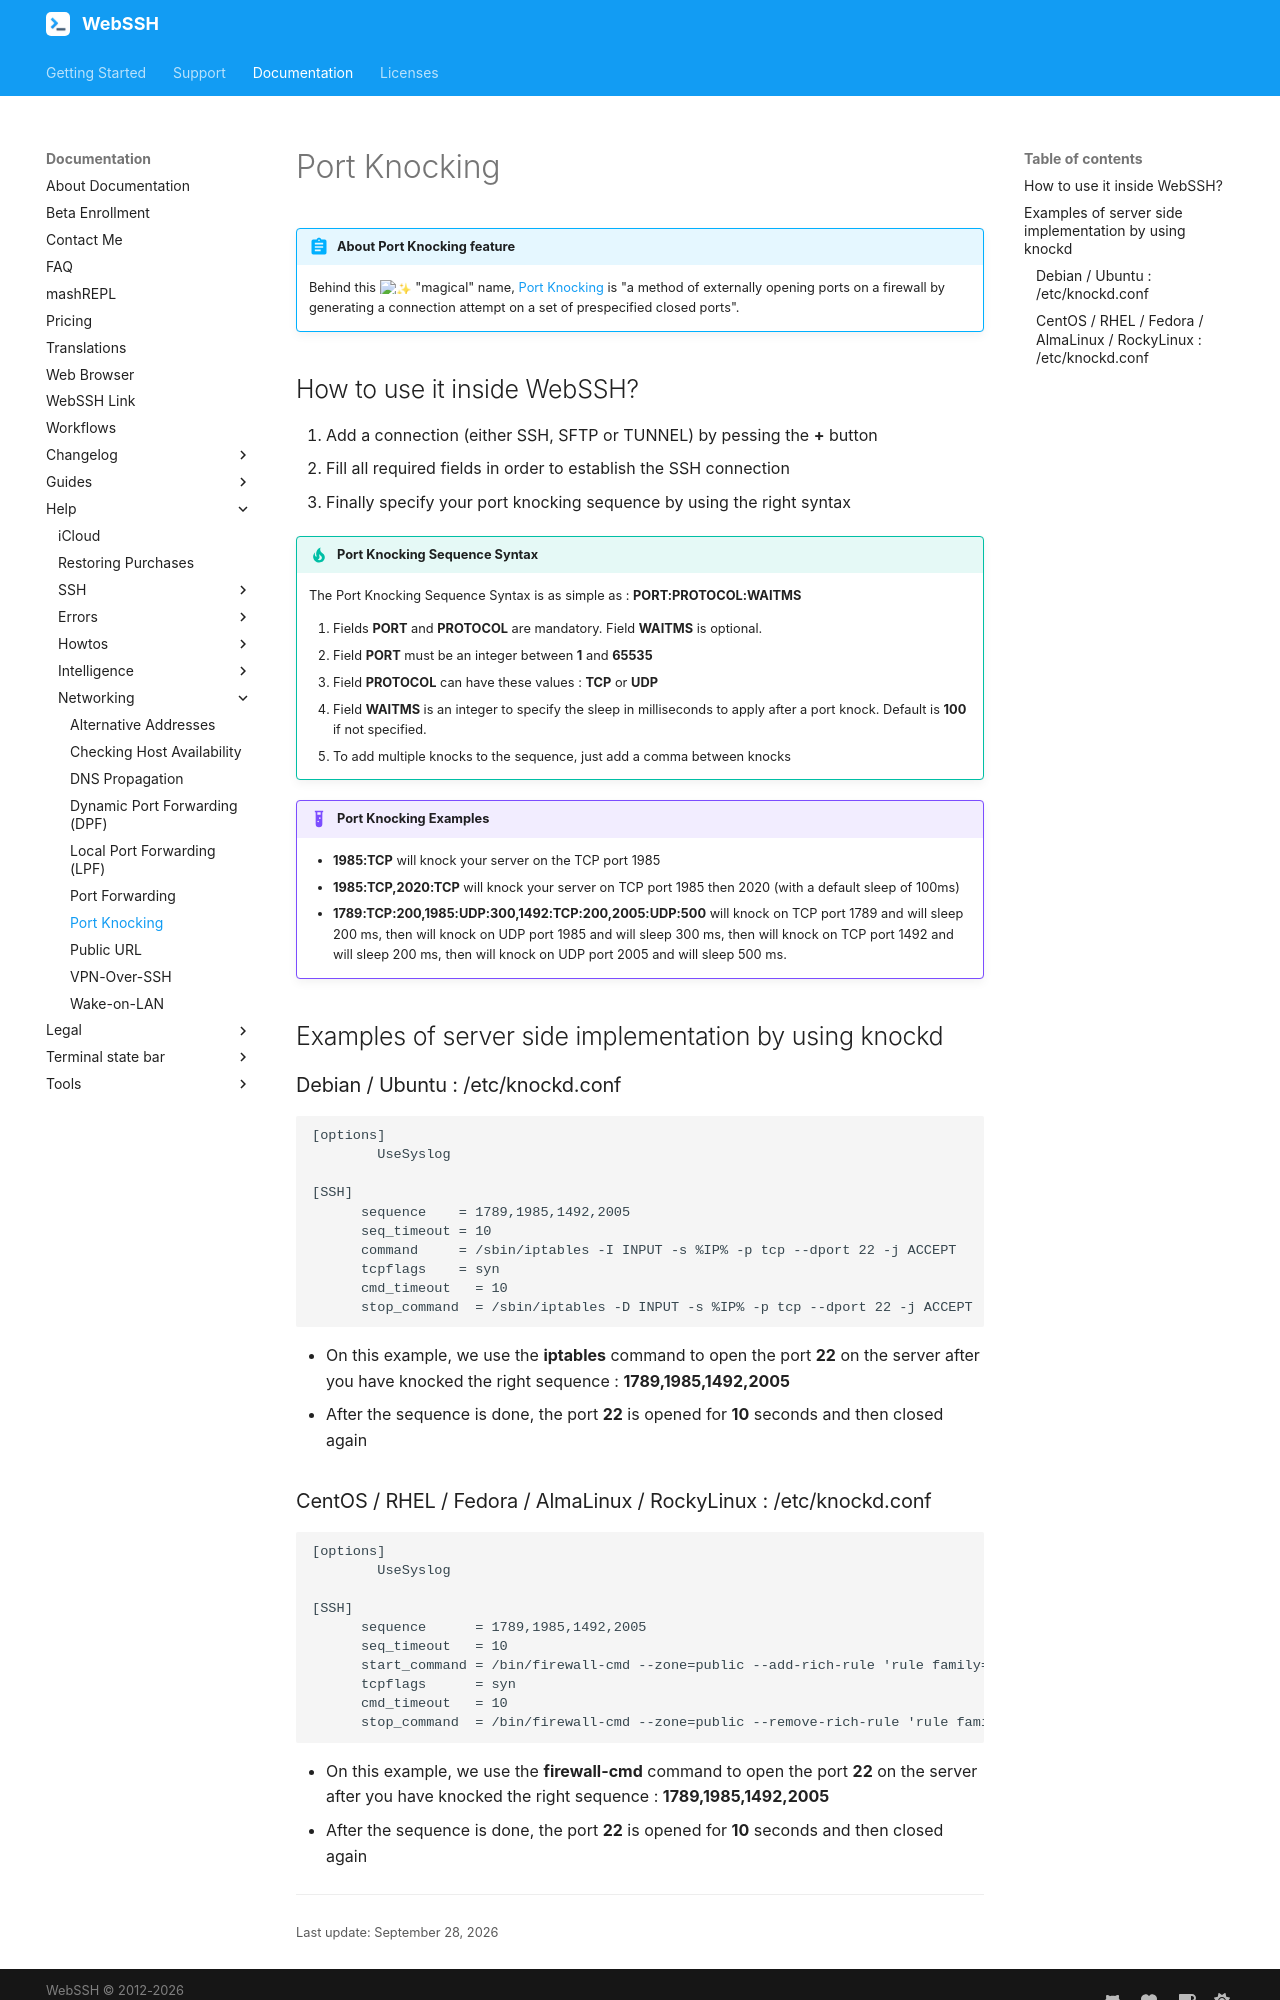

repository: isontheline/pro.webssh.net · page: documentation/help/networking/port-knocking/index.html · generator: mkdocs

---
title: Port Knocking
description: "Open firewall ports with a port knocking sequence before your SSH, SFTP or tunnel connection. Syntax PORT:PROTOCOL:WAITMS, with examples."
---
# Port Knocking
!!! abstract "About Port Knocking feature"
    Behind this :sparkles: "magical" name, [Port Knocking](https://en.wikipedia.org/wiki/Port_knocking) is "a method of externally opening ports on a firewall by generating a connection attempt on a set of prespecified closed ports".

## How to use it inside WebSSH?
1. Add a connection (either SSH, SFTP or TUNNEL) by pessing the **+** button
2. Fill all required fields in order to establish the SSH connection
3. Finally specify your port knocking sequence by using the right syntax

!!! tip "Port Knocking Sequence Syntax"
    The Port Knocking Sequence Syntax is as simple as : **PORT:PROTOCOL:WAITMS**

    1. Fields **PORT** and **PROTOCOL** are mandatory. Field **WAITMS** is optional.
    2. Field **PORT** must be an integer between **1** and **65535**
    3. Field **PROTOCOL** can have these values : **TCP** or **UDP**
    4. Field **WAITMS** is an integer to specify the sleep in milliseconds to apply after a port knock. Default is **100** if not specified.
    5. To add multiple knocks to the sequence, just add a comma between knocks

!!! example "Port Knocking Examples"
    * **1985:TCP** will knock your server on the TCP port 1985
    * **1985:TCP,2020:TCP** will knock your server on TCP port 1985 then 2020 (with a default sleep of 100ms)
    * **1789:TCP:200,1985:UDP:300,1492:TCP:200,2005:UDP:500** will knock on TCP port 1789 and will sleep 200 ms, then will knock on UDP port 1985 and will sleep 300 ms, then will knock on TCP port 1492 and will sleep 200 ms, then will knock on UDP port 2005 and will sleep 500 ms.

## Examples of server side implementation by using knockd
### Debian / Ubuntu : /etc/knockd.conf
```
[options]
        UseSyslog

[SSH]
      sequence    = 1789,1985,1492,2005
      seq_timeout = 10
      command     = /sbin/iptables -I INPUT -s %IP% -p tcp --dport 22 -j ACCEPT
      tcpflags    = syn
      cmd_timeout   = 10
      stop_command  = /sbin/iptables -D INPUT -s %IP% -p tcp --dport 22 -j ACCEPT
```

* On this example, we use the **iptables** command to open the port **22** on the server after you have knocked the right sequence : **1789,1985,1492,2005**
* After the sequence is done, the port **22** is opened for **10** seconds and then closed again
